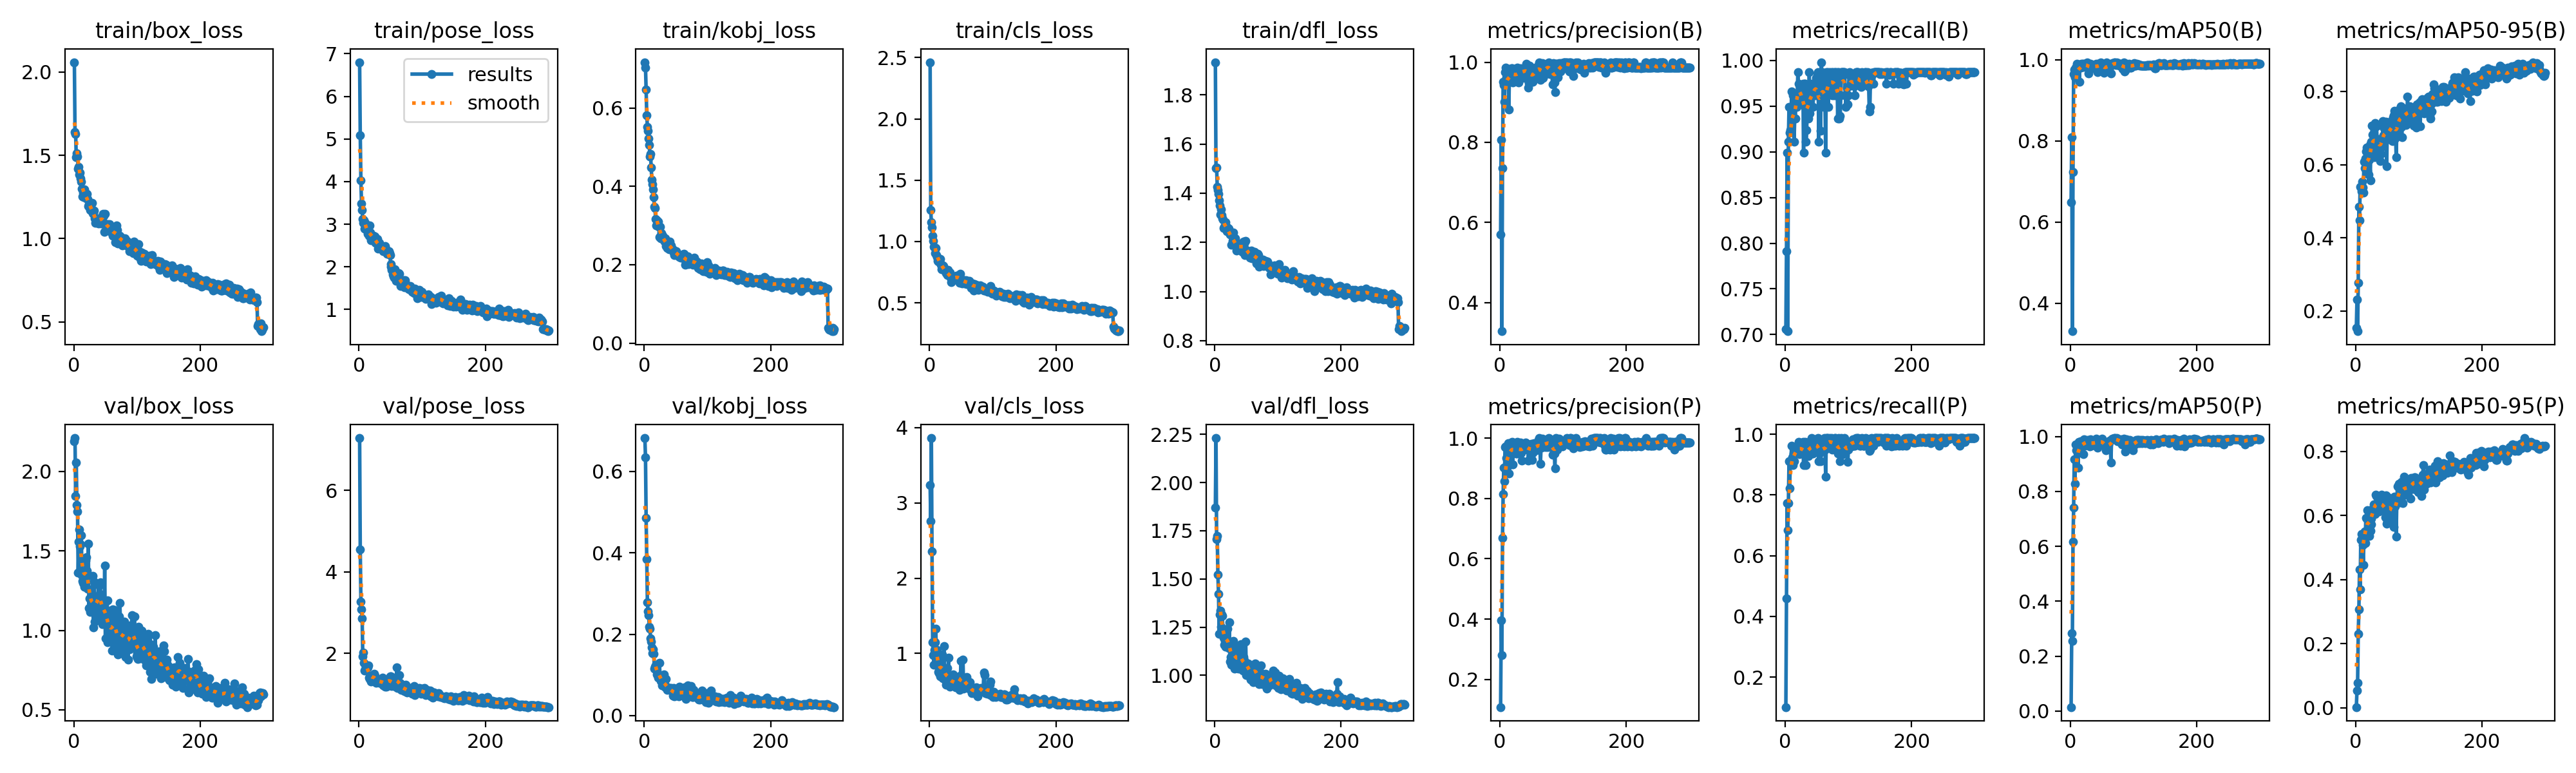

Data behind this chart, as committed beside it:
epoch, time, train/box_loss, train/pose_loss, train/kobj_loss, train/cls_loss, train/dfl_loss, metrics/precision(B), metrics/recall(B), metrics/mAP50(B), metrics/mAP50-95(B), metrics/precision(P), metrics/recall(P), metrics/mAP50(P), metrics/mAP50-95(P), val/box_loss, val/pose_loss, val/kobj_loss, val/cls_loss, val/dfl_loss, lr/pg0, lr/pg1, lr/pg2
1, 8.983, 2.059, 6.801, 0.7166, 2.462, 1.933, 0.5704, 0.7058, 0.6487, 0.1548, 0.1087, 0.1013, 0.0142, 0.00167, 2.189, 7.286, 0.682, 3.236, 1.87, 0.0006471, 0.0006471, 0.0006471
2, 12.19, 1.641, 5.082, 0.7034, 1.256, 1.502, 0.8064, 0.7909, 0.8094, 0.2319, 0.397, 0.4584, 0.2822, 0.05351, 2.209, 4.553, 0.6338, 2.754, 2.23, 0.001309, 0.001309, 0.001309
3, 15.63, 1.63, 4.031, 0.6462, 1.155, 1.505, 0.3288, 0.8987, 0.3312, 0.1449, 0.2814, 0.7722, 0.2562, 0.07823, 1.845, 3.26, 0.4853, 3.862, 1.707, 0.001967, 0.001967, 0.001967
4, 18.9, 1.488, 3.478, 0.581, 1.115, 1.425, 0.7354, 0.7037, 0.7232, 0.2776, 0.6698, 0.6835, 0.616, 0.2298, 2.054, 3.082, 0.385, 2.358, 1.722, 0.00198, 0.00198, 0.00198
5, 22.34, 1.513, 3.33, 0.5514, 1.049, 1.414, 0.9506, 0.9114, 0.9654, 0.4843, 0.8141, 0.7722, 0.7419, 0.3064, 1.787, 2.858, 0.2781, 1.151, 1.521, 0.001974, 0.001974, 0.001974
6, 25.85, 1.493, 3.116, 0.5411, 1.005, 1.398, 0.9426, 0.9494, 0.9754, 0.4481, 0.9024, 0.9114, 0.9176, 0.4322, 1.749, 1.916, 0.2558, 0.9753, 1.423, 0.001967, 0.001967, 0.001967
7, 29.29, 1.42, 3.03, 0.5225, 0.9589, 1.372, 0.9009, 0.9208, 0.9573, 0.5399, 0.8568, 0.8228, 0.8286, 0.3687, 1.363, 2.021, 0.246, 0.8478, 1.216, 0.00196, 0.00196, 0.00196
8, 32.8, 1.43, 3.097, 0.5053, 0.9535, 1.349, 0.9746, 0.9241, 0.9808, 0.5372, 0.9706, 0.9114, 0.9699, 0.5233, 1.555, 1.766, 0.2188, 1.048, 1.315, 0.001954, 0.001954, 0.001954
9, 36.22, 1.385, 2.897, 0.4759, 0.9065, 1.314, 0.9861, 0.9241, 0.9657, 0.5274, 0.9726, 0.9114, 0.9502, 0.5413, 1.633, 1.573, 0.2135, 1.145, 1.335, 0.001947, 0.001947, 0.001947
10, 39.49, 1.397, 3.024, 0.4824, 0.945, 1.335, 0.9622, 0.9663, 0.99, 0.5527, 0.9349, 0.962, 0.9656, 0.5252, 1.529, 1.608, 0.1895, 1.329, 1.252, 0.001941, 0.001941, 0.001941
11, 42.69, 1.362, 2.89, 0.4473, 0.8907, 1.312, 0.9485, 0.9367, 0.9795, 0.5382, 0.9125, 0.9241, 0.9446, 0.5073, 1.54, 1.688, 0.1811, 0.8548, 1.316, 0.001934, 0.001934, 0.001934
12, 46.11, 1.341, 2.917, 0.4164, 0.8716, 1.298, 0.9758, 0.962, 0.984, 0.5235, 0.9066, 0.8987, 0.8859, 0.4448, 1.6, 1.69, 0.1677, 1.049, 1.307, 0.001927, 0.001927, 0.001927
13, 49.55, 1.301, 2.855, 0.4056, 0.8442, 1.292, 0.9839, 0.9367, 0.9803, 0.6074, 0.9839, 0.9367, 0.9814, 0.5319, 1.345, 1.637, 0.154, 0.9534, 1.211, 0.001921, 0.001921, 0.001921
14, 53.1, 1.255, 2.771, 0.3916, 0.8377, 1.259, 0.8823, 0.9114, 0.9456, 0.5902, 0.8823, 0.9114, 0.942, 0.5499, 1.31, 1.657, 0.162, 0.7585, 1.197, 0.001914, 0.001914, 0.001914
15, 56.56, 1.278, 2.791, 0.3731, 0.8454, 1.263, 0.9798, 0.9367, 0.9887, 0.6163, 0.9595, 0.9494, 0.9615, 0.5134, 1.3, 1.706, 0.1522, 0.7349, 1.157, 0.001908, 0.001908, 0.001908
16, 60.04, 1.251, 2.725, 0.347, 0.8422, 1.265, 0.961, 0.9362, 0.9816, 0.6361, 0.961, 0.9362, 0.9822, 0.5916, 1.293, 1.401, 0.1158, 0.7678, 1.18, 0.001901, 0.001901, 0.001901
17, 63.45, 1.297, 2.969, 0.3438, 0.856, 1.283, 0.9836, 0.962, 0.99, 0.6465, 0.9703, 0.9494, 0.9698, 0.5904, 1.273, 1.374, 0.1204, 0.6962, 1.148, 0.001894, 0.001894, 0.001894
18, 66.93, 1.272, 2.807, 0.3172, 0.8127, 1.267, 0.9847, 0.9494, 0.9848, 0.5828, 0.9847, 0.9494, 0.9812, 0.6164, 1.35, 1.384, 0.1235, 0.9125, 1.174, 0.001888, 0.001888, 0.001888
19, 70.21, 1.253, 2.621, 0.3008, 0.7754, 1.245, 0.9852, 0.962, 0.9904, 0.611, 0.9867, 0.9402, 0.9809, 0.591, 1.441, 1.302, 0.1129, 0.7716, 1.237, 0.001881, 0.001881, 0.001881
20, 73.69, 1.241, 2.725, 0.3129, 0.7808, 1.25, 0.9497, 0.9873, 0.9824, 0.5733, 0.9132, 0.9494, 0.9354, 0.5566, 1.459, 1.443, 0.1009, 0.9895, 1.241, 0.001875, 0.001875, 0.001875
21, 77.1, 1.268, 2.709, 0.307, 0.806, 1.26, 0.9749, 0.9747, 0.9897, 0.6127, 0.9749, 0.9747, 0.9897, 0.5353, 1.373, 1.421, 0.1034, 0.6724, 1.149, 0.001868, 0.001868, 0.001868
22, 80.66, 1.239, 2.668, 0.3093, 0.8016, 1.255, 0.9625, 0.9739, 0.9868, 0.6536, 0.9609, 0.9343, 0.9653, 0.6147, 1.26, 1.415, 0.0924, 0.7005, 1.14, 0.001861, 0.001861, 0.001861
23, 83.93, 1.193, 2.723, 0.297, 0.7673, 1.237, 0.9768, 0.962, 0.9856, 0.5563, 0.9757, 0.962, 0.9874, 0.5532, 1.543, 1.445, 0.09971, 1.1, 1.277, 0.001855, 0.001855, 0.001855
24, 87.27, 1.208, 2.674, 0.2702, 0.7623, 1.232, 0.9617, 0.9523, 0.9875, 0.6623, 0.9617, 0.9523, 0.986, 0.5725, 1.139, 1.5, 0.13, 0.6873, 1.071, 0.001848, 0.001848, 0.001848
25, 91.07, 1.219, 2.706, 0.2966, 0.7669, 1.235, 0.9622, 0.9659, 0.9914, 0.6606, 0.9496, 0.9533, 0.9807, 0.5901, 1.201, 1.45, 0.09785, 0.6428, 1.096, 0.001842, 0.001842, 0.001842
26, 94.51, 1.172, 2.562, 0.267, 0.7402, 1.19, 0.9747, 0.9732, 0.9929, 0.7061, 0.9493, 0.9486, 0.969, 0.6125, 1.116, 1.343, 0.08462, 0.5872, 1.054, 0.001835, 0.001835, 0.001835
27, 97.74, 1.192, 2.597, 0.2803, 0.7421, 1.226, 0.987, 0.9593, 0.9881, 0.6812, 0.987, 0.9593, 0.9881, 0.6215, 1.158, 1.276, 0.08398, 0.6005, 1.093, 0.001828, 0.001828, 0.001828
28, 101.5, 1.167, 2.565, 0.2714, 0.7287, 1.205, 0.9595, 0.9747, 0.9834, 0.6827, 0.9595, 0.9747, 0.977, 0.6221, 1.148, 1.309, 0.07396, 0.8041, 1.089, 0.001822, 0.001822, 0.001822
29, 105.3, 1.214, 2.658, 0.2741, 0.7663, 1.24, 0.9498, 0.8987, 0.9668, 0.6414, 0.9498, 0.8987, 0.9763, 0.6354, 1.154, 1.34, 0.0753, 0.6747, 1.178, 0.001815, 0.001815, 0.001815
30, 108.7, 1.153, 2.423, 0.264, 0.7331, 1.209, 0.9823, 0.9747, 0.9872, 0.6202, 0.9689, 0.962, 0.9737, 0.6274, 1.343, 1.284, 0.07682, 0.9436, 1.156, 0.001809, 0.001809, 0.001809
31, 112, 1.147, 2.485, 0.2673, 0.7359, 1.193, 0.9829, 0.9494, 0.9834, 0.7137, 0.9693, 0.9367, 0.9633, 0.6055, 1.02, 1.349, 0.1016, 0.6033, 1.035, 0.001802, 0.001802, 0.001802
32, 115.8, 1.167, 2.555, 0.2592, 0.7468, 1.217, 0.9848, 0.9747, 0.9909, 0.6445, 0.9848, 0.9747, 0.9909, 0.6647, 1.306, 1.269, 0.07756, 0.561, 1.145, 0.001795, 0.001795, 0.001795
33, 119.3, 1.121, 2.514, 0.2668, 0.7079, 1.193, 0.9633, 0.9114, 0.9831, 0.7043, 0.9499, 0.8987, 0.9666, 0.6607, 1.056, 1.277, 0.06889, 0.5772, 1.056, 0.001789, 0.001789, 0.001789
34, 122.5, 1.096, 2.48, 0.2472, 0.6681, 1.166, 0.983, 0.9241, 0.9797, 0.6548, 0.9251, 0.962, 0.9796, 0.6142, 1.166, 1.345, 0.08963, 0.6788, 1.114, 0.001782, 0.001782, 0.001782
35, 126.4, 1.097, 2.47, 0.2603, 0.7005, 1.173, 0.9651, 0.962, 0.9849, 0.6393, 0.9741, 0.9511, 0.9851, 0.6575, 1.185, 1.271, 0.0703, 0.5977, 1.096, 0.001776, 0.001776, 0.001776
36, 130.1, 1.107, 2.428, 0.2431, 0.6976, 1.177, 0.9777, 0.9494, 0.9823, 0.6633, 0.9647, 0.9367, 0.9703, 0.6301, 1.115, 1.31, 0.06263, 0.6117, 1.041, 0.001769, 0.001769, 0.001769
37, 133.4, 1.107, 2.426, 0.2575, 0.7076, 1.192, 0.9821, 0.9367, 0.9819, 0.6697, 0.9735, 0.9289, 0.9688, 0.6129, 1.072, 1.407, 0.06646, 0.7232, 1.035, 0.001762, 0.001762, 0.001762
38, 137, 1.108, 2.365, 0.2497, 0.7065, 1.183, 0.9854, 0.9873, 0.9879, 0.6637, 0.9727, 0.9747, 0.9741, 0.6338, 1.213, 1.205, 0.06862, 0.5652, 1.115, 0.001756, 0.001756, 0.001756
39, 140.4, 1.092, 2.457, 0.2399, 0.6884, 1.176, 0.9612, 0.9418, 0.9789, 0.6099, 0.9612, 0.9418, 0.9765, 0.6228, 1.295, 1.294, 0.06558, 0.6304, 1.151, 0.001749, 0.001749, 0.001749
40, 144, 1.118, 2.427, 0.2592, 0.7131, 1.188, 0.974, 0.962, 0.9836, 0.6292, 0.974, 0.962, 0.9832, 0.6421, 1.282, 1.244, 0.06779, 0.647, 1.13, 0.001743, 0.001743, 0.001743
41, 147.3, 1.122, 2.483, 0.2474, 0.7099, 1.184, 0.9845, 0.962, 0.9911, 0.6601, 0.9845, 0.962, 0.9911, 0.6644, 1.227, 1.185, 0.06264, 0.5479, 1.085, 0.001736, 0.001736, 0.001736
42, 150.6, 1.123, 2.43, 0.2491, 0.7226, 1.195, 0.9957, 0.9747, 0.9884, 0.6476, 0.9721, 0.9873, 0.9851, 0.6257, 1.301, 1.288, 0.06842, 0.6048, 1.163, 0.001729, 0.001729, 0.001729
43, 154.2, 1.092, 2.362, 0.243, 0.7019, 1.173, 0.984, 0.9494, 0.9701, 0.7194, 0.9758, 0.9367, 0.9581, 0.6409, 1.088, 1.187, 0.06548, 0.6466, 1.032, 0.001723, 0.001723, 0.001723
44, 157.7, 1.116, 2.299, 0.2393, 0.6913, 1.162, 0.9882, 0.9494, 0.9905, 0.6794, 0.9748, 0.9367, 0.9713, 0.6159, 1.198, 1.318, 0.05804, 0.5657, 1.045, 0.001716, 0.001716, 0.001716
45, 161.1, 1.135, 2.307, 0.2369, 0.7228, 1.191, 0.937, 0.9747, 0.9814, 0.6998, 0.9248, 0.962, 0.9749, 0.6289, 1.038, 1.356, 0.04875, 0.6627, 1.026, 0.00171, 0.00171, 0.00171
46, 164.6, 1.148, 2.346, 0.2317, 0.7182, 1.204, 0.948, 0.9747, 0.9814, 0.6984, 0.974, 0.9499, 0.982, 0.6365, 1.114, 1.33, 0.05813, 0.5526, 1.093, 0.001703, 0.001703, 0.001703
47, 168.1, 1.135, 2.366, 0.2383, 0.7104, 1.196, 0.9909, 0.962, 0.9919, 0.6805, 0.9779, 0.9494, 0.9843, 0.5937, 1.151, 1.39, 0.06728, 0.5694, 1.078, 0.001696, 0.001696, 0.001696
48, 171.5, 1.041, 2.314, 0.2251, 0.6639, 1.149, 0.9833, 0.9747, 0.9934, 0.7171, 0.9628, 0.9826, 0.9832, 0.6634, 1.044, 1.244, 0.04772, 0.516, 1.026, 0.00169, 0.00169, 0.00169
49, 174.9, 1.148, 2.272, 0.2332, 0.7348, 1.205, 0.9748, 0.9807, 0.9926, 0.5956, 0.9623, 0.9691, 0.98, 0.5753, 1.405, 1.425, 0.05753, 0.7024, 1.174, 0.001683, 0.001683, 0.001683
50, 178.4, 1.087, 2.068, 0.2349, 0.6884, 1.169, 0.9686, 0.962, 0.9858, 0.709, 0.9814, 0.9747, 0.991, 0.5811, 0.949, 1.438, 0.06443, 0.8989, 1, 0.001677, 0.001677, 0.001677
51, 181.7, 1.086, 2.001, 0.2347, 0.6842, 1.164, 0.9511, 0.9856, 0.9877, 0.694, 0.9281, 0.9802, 0.979, 0.6573, 1.099, 1.208, 0.05318, 0.6169, 1.041, 0.00167, 0.00167, 0.00167
52, 185.2, 1.05, 1.933, 0.2246, 0.6589, 1.151, 0.9508, 0.9873, 0.9894, 0.6978, 0.9508, 0.9873, 0.9788, 0.6382, 1.076, 1.202, 0.05557, 0.6485, 1.04, 0.001663, 0.001663, 0.001663
53, 188.6, 1.068, 1.931, 0.2262, 0.6714, 1.156, 0.9763, 0.9114, 0.9674, 0.6702, 0.9763, 0.9114, 0.9674, 0.6397, 1.187, 1.269, 0.05072, 0.9168, 1.062, 0.001657, 0.001657, 0.001657
54, 192, 1.085, 1.827, 0.2239, 0.6863, 1.155, 0.9726, 0.9494, 0.9772, 0.706, 0.9826, 0.9367, 0.9731, 0.64, 0.9256, 1.226, 0.05827, 0.5284, 0.9985, 0.00165, 0.00165, 0.00165
55, 195.4, 1.081, 1.777, 0.2212, 0.6866, 1.157, 0.9819, 0.9494, 0.9798, 0.7026, 0.9819, 0.9494, 0.9809, 0.6114, 1.04, 1.259, 0.04666, 0.5757, 1.029, 0.001644, 0.001644, 0.001644
56, 198.8, 1.055, 1.748, 0.2194, 0.6575, 1.137, 0.9865, 0.9234, 0.9717, 0.6855, 0.973, 0.911, 0.9497, 0.6131, 1.001, 1.381, 0.07103, 0.6236, 1.038, 0.001637, 0.001637, 0.001637
57, 202.2, 1.087, 1.936, 0.2208, 0.6731, 1.159, 0.9634, 0.998, 0.9943, 0.7209, 0.9592, 0.9494, 0.9592, 0.5934, 0.9552, 1.405, 0.05362, 0.589, 0.979, 0.00163, 0.00163, 0.00163
58, 205.7, 1.068, 1.881, 0.2177, 0.6828, 1.166, 0.9776, 0.9873, 0.9853, 0.664, 0.9651, 0.9747, 0.9576, 0.6382, 1.124, 1.187, 0.05545, 0.5693, 1.044, 0.001624, 0.001624, 0.001624
59, 209.3, 1.041, 1.675, 0.2202, 0.6505, 1.135, 0.9731, 0.9747, 0.9873, 0.7297, 0.9614, 0.9458, 0.9649, 0.6206, 1.019, 1.342, 0.05316, 0.6855, 1.026, 0.001617, 0.001617, 0.001617
60, 212.8, 1.056, 1.738, 0.2178, 0.6686, 1.15, 0.9871, 0.9712, 0.9821, 0.7349, 0.9743, 0.9585, 0.9717, 0.5636, 0.932, 1.65, 0.05846, 0.5409, 0.9951, 0.001611, 0.001611, 0.001611
... 240 more rows
